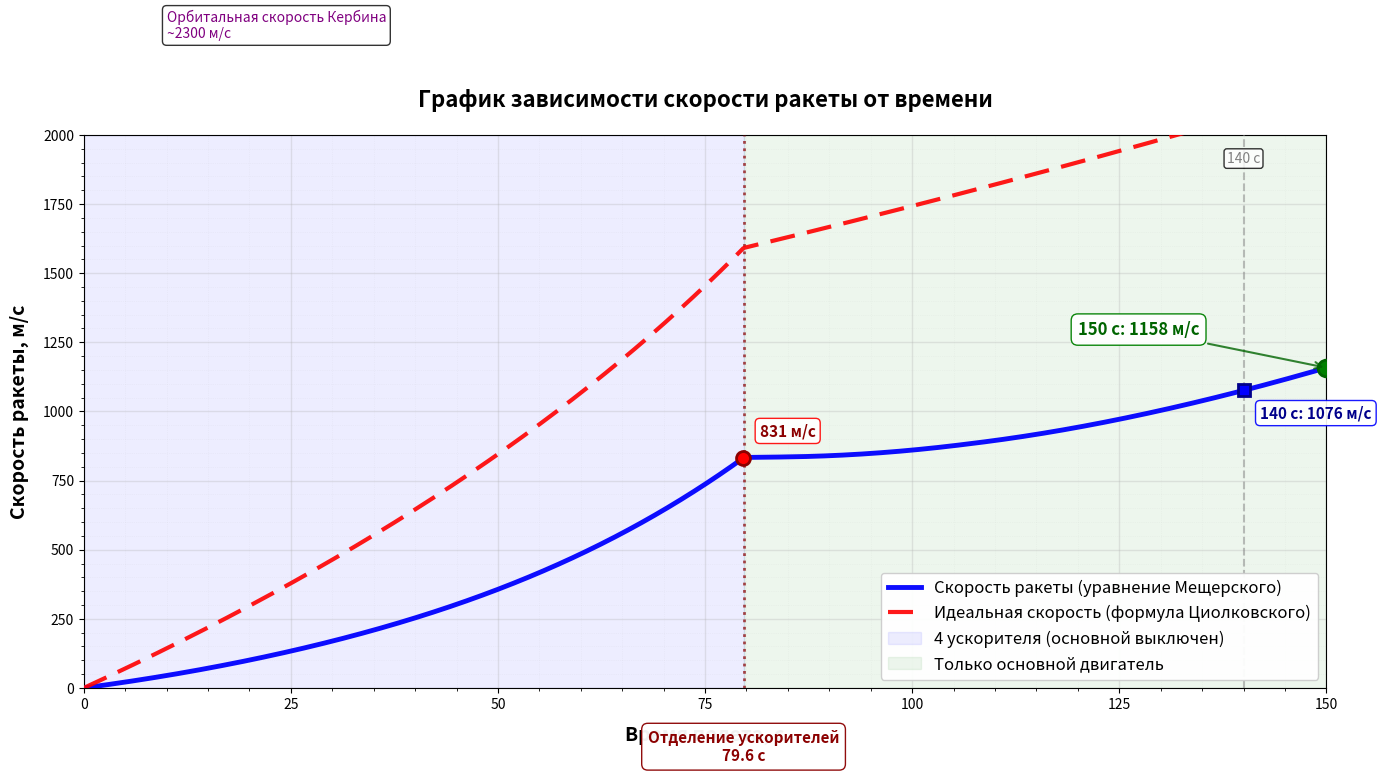

Write the Python code that produced this figure.
import numpy as np
import matplotlib.pyplot as plt
import math

# Константы Кербина
R = 600000.0  # м
g0 = 9.81  # м/с²
rho0 = 1.223  # кг/м³
H_atm = 5000.0  # м

# Параметры ракеты (оригинальные)
M0 = 439000.0  # кг
F_b = 1515000.0  # Н (один ускоритель)
F_m = 1443000.0  # Н (основной двигатель)
Isp_b = 205.0  # с (ускорители)
Isp_m = 275.0  # с (основной)
Cd = 0.25
A = 7.07  # м²

# Расходы
mdot_b = F_b / (Isp_b * g0)  # одного ускорителя
mdot_4b = mdot_b * 4  # четырёх ускорителей
mdot_m = F_m / (Isp_m * g0)  # основного двигателя

# Масса ускорителей с топливом
m_boosters_with_fuel = 240000.0  # кг
# Масса после сброса ускорителей (примерно)
m_after_boosters = M0 - m_boosters_with_fuel

# Время работы ускорителей
t_boost = m_boosters_with_fuel / mdot_4b  # ~79.5 с

# Топливо основной ступени
m_fuel_stage1 = 118000.0  # кг
t_main_max = m_fuel_stage1 / mdot_m  # время работы основного двигателя

print("=== ПАРАМЕТРЫ ===")
print(f"Стартовая масса: {M0/1000:.1f} т")
print(f"Тяга 4 ускорителей: {4*F_b/1e6:.2f} МН")
print(f"Тяга основного двигателя: {F_m/1e6:.2f} МН")
print(f"Время работы ускорителей: {t_boost:.1f} с")
print()


# Функции
def rho_atm(h):
    return rho0 * math.exp(-h / H_atm)


def gravity(h):
    return g0 * (R / (R + h)) ** 2


def get_pitch(h, vx):
    """Угол тангажа по высоте и горизонтальной скорости"""
    if h < 800:
        return 90.0
    elif h < 25000:
        return 90 - (h - 800) / (25000 - 800) * 80
    else:
        if vx > 800:
            return 5.0
        else:
            return 10.0


# (уравнение Мещерского) - ДО 150 СЕКУНД
print("Численное моделирование (до 150 секунд)...")
h = 0.0
vx = 0.0
vy = 0.0
m = M0
t = 0.0
dt = 0.1

times_num = []
velocities_num = []
heights_num = []
masses_num = []

# Моделируем до 150 секунд
while t <= 150.0:
    # Определяем, какие двигатели работают
    if t < t_boost:
        # Фаза 1: ТОЛЬКО 4 ускорителя, основной двигатель ВЫКЛЮЧЕН
        F = 4 * F_b
        mdot = mdot_4b
    else:
        # Фаза 2: ТОЛЬКО основной двигатель (ускорители сброшены)
        F = F_m
        mdot = mdot_m
        # В момент сброса мгновенно уменьшаем массу
        if t - dt < t_boost <= t:
            m = m_after_boosters  # сбрасываем ускорители

    # Угол тангажа
    pitch = get_pitch(h, vx)
    theta = math.radians(pitch)

    # Полная скорость
    v = math.sqrt(vx**2 + vy**2) if (vx != 0 or vy != 0) else 0

    # Атмосфера и гравитация
    rho = rho_atm(h)
    g = gravity(h)

    # Сила сопротивления
    D = 0.5 * rho * v**2 * Cd * A
    if v > 0:
        Dx = D * (vx / v)
        Dy = D * (vy / v)
    else:
        Dx, Dy = 0, 0

    # Ускорения (уравнение Мещерского)
    ax = (F * math.cos(theta) - Dx) / m
    ay = (F * math.sin(theta) - Dy) / m - g

    # Интегрирование
    vx += ax * dt
    vy += ay * dt
    h += vy * dt
    m -= mdot * dt
    t += dt

    # Сохранение
    v_total = math.sqrt(vx**2 + vy**2)
    times_num.append(t)
    velocities_num.append(v_total)
    heights_num.append(h)
    masses_num.append(m)

# (формула Циолковского) - ДО 150 СЕКУНД
print("Аналитический расчёт (до 150 секунд)...")


def calculate_ideal_velocity():
    """Рассчитывает идеальную скорость по формуле Циолковского"""
    times_ideal = np.linspace(0, min(150.0, t_boost + t_main_max), 1000)
    velocities_ideal = []

    for t_val in times_ideal:
        if t_val < t_boost:
            # Фаза 1: только ускорители
            m_t = M0 - mdot_4b * t_val
            if m_t > m_after_boosters:
                v_ideal = Isp_b * g0 * math.log(M0 / m_t)
            else:
                # Доходим до момента сброса
                m_at_sep = m_after_boosters
                v_to_sep = Isp_b * g0 * math.log(M0 / m_at_sep)
                v_ideal = v_to_sep
        else:
            # Фаза 2: только основной двигатель
            # Масса в момент сброса
            m_at_sep = m_after_boosters
            # Скорость в момент сброса
            v_at_sep = Isp_b * g0 * math.log(M0 / m_at_sep)
            # Время работы основного двигателя
            t_main = t_val - t_boost
            m_t_main = m_at_sep - mdot_m * t_main
            if m_t_main > m_at_sep * 0.3:
                v_ideal = v_at_sep + Isp_m * g0 * math.log(m_at_sep / m_t_main)
            else:
                v_ideal = v_at_sep

        velocities_ideal.append(v_ideal)

    return times_ideal, velocities_ideal


times_ideal, velocities_ideal = calculate_ideal_velocity()

# ============================================================================
# скорость от времени (0-150 секунд, 0-2000 м/с)
# ============================================================================

fig, ax = plt.subplots(figsize=(14, 8))

# 1. Основная линия - РЕАЛЬНАЯ СКОРОСТЬ
ax.plot(
    times_num,
    velocities_num,
    "b-",
    linewidth=3.5,
    label="Скорость ракеты (уравнение Мещерского)",
    zorder=5,
    alpha=0.95,
)

# 2. Идеальная скорость - красный пунктир (ЯРКИЙ И ТОЛСТЫЙ)
ax.plot(
    times_ideal,
    velocities_ideal,
    "r--",
    linewidth=3.0,
    label="Идеальная скорость (формула Циолковского)",
    alpha=0.9,
    zorder=6,
    dashes=(6, 3),
)

# 3. Разметка графика
t_sep = t_boost

# Зона ускорителей
ax.axvspan(
    0,
    t_sep,
    alpha=0.07,
    color="blue",
    label="4 ускорителя (основной выключен)",
    zorder=1,
)

# Зона основного двигателя
ax.axvspan(
    t_sep, 150, alpha=0.07, color="green", label="Только основной двигатель", zorder=1
)

# Линия отделения ускорителей
ax.axvline(x=t_sep, color="darkred", linestyle=":", linewidth=2.0, alpha=0.7, zorder=4)

# Текст отделения ускорителей (сбоку, не на графике)
ax.text(
    t_sep,
    -150,
    f"Отделение ускорителей\n{t_sep:.1f} с",
    fontsize=11,
    color="darkred",
    fontweight="bold",
    ha="center",
    va="top",
    bbox=dict(
        boxstyle="round,pad=0.4", facecolor="white", alpha=0.95, edgecolor="darkred"
    ),
    zorder=10,
)

# 4. Настройка осей
ax.set_xlabel("Время полета, с", fontsize=14, fontweight="bold", labelpad=10)
ax.set_ylabel("Скорость ракеты, м/с", fontsize=14, fontweight="bold", labelpad=10)
ax.set_title(
    "График зависимости скорости ракеты от времени",
    fontsize=16,
    fontweight="bold",
    pad=20,
)

# ГРАНИЦЫ
ax.set_xlim(0, 150)
ax.set_ylim(0, 2000)

# Сетка
ax.set_xticks(np.arange(0, 151, 25))
ax.set_yticks(np.arange(0, 2001, 250))
minor_xticks = np.arange(0, 151, 5)
minor_yticks = np.arange(0, 2001, 50)
ax.set_xticks(minor_xticks, minor=True)
ax.set_yticks(minor_yticks, minor=True)
ax.grid(True, which="major", linestyle="-", alpha=0.3, linewidth=1.0)
ax.grid(True, which="minor", linestyle=":", alpha=0.15, linewidth=0.5)

# 5. Легенда
ax.legend(loc="lower right", fontsize=12, framealpha=0.95)

# 6. Ключевые точки
if len(times_num) > 0:
    # Скорость в момент отделения
    idx_sep = min(range(len(times_num)), key=lambda i: abs(times_num[i] - t_sep))
    if idx_sep < len(velocities_num):
        v_sep = velocities_num[idx_sep]
        ax.plot(
            times_num[idx_sep],
            v_sep,
            "o",
            markersize=10,
            markeredgecolor="darkred",
            markerfacecolor="red",
            markeredgewidth=2,
            zorder=7,
        )

        # Подпись точки отделения
        ax.text(
            times_num[idx_sep] + 2,
            v_sep + 80,
            f"{v_sep:.0f} м/с",
            fontsize=11,
            color="darkred",
            fontweight="bold",
            bbox=dict(
                boxstyle="round,pad=0.3", facecolor="white", alpha=0.9, edgecolor="red"
            ),
            zorder=8,
        )

    # Скорость на 140 секундах (оригинальная граница)
    idx_140 = min(range(len(times_num)), key=lambda i: abs(times_num[i] - 140))
    if idx_140 < len(velocities_num):
        v_140 = velocities_num[idx_140]
        ax.plot(
            times_num[idx_140],
            v_140,
            "s",
            markersize=9,
            markeredgecolor="darkblue",
            markerfacecolor="blue",
            markeredgewidth=2,
            zorder=7,
        )

        # Подпись точки 140с
        ax.text(
            times_num[idx_140] + 2,
            v_140 - 100,
            f"140 с: {v_140:.0f} м/с",
            fontsize=11,
            color="darkblue",
            fontweight="bold",
            bbox=dict(
                boxstyle="round,pad=0.3", facecolor="white", alpha=0.9, edgecolor="blue"
            ),
            zorder=8,
        )

    # Скорость на 150 секундах
    idx_150 = min(range(len(times_num)), key=lambda i: abs(times_num[i] - 150))
    if idx_150 < len(velocities_num):
        v_150 = velocities_num[idx_150]
        ax.plot(
            times_num[idx_150],
            v_150,
            "o",
            markersize=12,
            markeredgecolor="darkgreen",
            markerfacecolor="green",
            markeredgewidth=2,
            zorder=7,
        )

        # Подпись конечной точки
        ax.annotate(
            f"150 с: {v_150:.0f} м/с",
            xy=(times_num[idx_150], v_150),
            xytext=(times_num[idx_150] - 30, v_150 + 120),
            fontsize=12,
            color="darkgreen",
            fontweight="bold",
            arrowprops=dict(
                arrowstyle="->", color="darkgreen", alpha=0.8, linewidth=1.5
            ),
            bbox=dict(
                boxstyle="round,pad=0.4",
                facecolor="white",
                alpha=0.95,
                edgecolor="green",
            ),
            zorder=8,
        )

# 7. Вертикальная линия на 140 секундах (оригинальная граница)
ax.axvline(x=140, color="gray", linestyle="--", linewidth=1.5, alpha=0.5, zorder=3)
ax.text(
    140,
    1900,
    "140 с",
    fontsize=10,
    color="gray",
    ha="center",
    bbox=dict(boxstyle="round,pad=0.2", facecolor="white", alpha=0.8),
)

# 8. Горизонтальная линия орбитальной скорости Кербина (~2300 м/с)
orbital_v = 2300
ax.axhline(
    y=orbital_v, color="purple", linestyle="-.", linewidth=2.0, alpha=0.6, zorder=3
)
ax.text(
    10,
    orbital_v + 50,
    f"Орбитальная скорость Кербина\n~{orbital_v} м/с",
    fontsize=10,
    color="purple",
    bbox=dict(boxstyle="round,pad=0.3", facecolor="white", alpha=0.8),
)

plt.tight_layout()

# ВЫВОД РЕЗУЛЬТАТОВ
print("\n" + "=" * 60)
print("РЕЗУЛЬТАТЫ МОДЕЛИРОВАНИЯ (до 150 секунд)")
print("=" * 60)
if times_num:
    # В момент отделения
    idx_sep = min(range(len(times_num)), key=lambda i: abs(times_num[i] - t_sep))
    if idx_sep < len(velocities_num):
        print(
            f"Скорость при отделении ускорителей ({t_sep:.1f} с): {velocities_num[idx_sep]:.1f} м/с"
        )

    # На 140 секундах
    idx_140 = min(range(len(times_num)), key=lambda i: abs(times_num[i] - 140))
    if idx_140 < len(velocities_num):
        print(f"Скорость на 140 секундах: {velocities_num[idx_140]:.1f} м/с")

    # На 150 секундах
    idx_150 = min(range(len(times_num)), key=lambda i: abs(times_num[i] - 150))
    if idx_150 < len(velocities_num):
        print(f"Скорость на 150 секундах: {velocities_num[idx_150]:.1f} м/с")
        print(f"Высота на 150 секундах: {heights_num[idx_150]/1000:.1f} км")
        print(f"Масса на 150 секундах: {masses_num[idx_150]/1000:.1f} т")

    # Разница между реальной и идеальной скоростью
    if len(velocities_ideal) > 0:
        idx_ideal_150 = min(
            range(len(times_ideal)), key=lambda i: abs(times_ideal[i] - 150)
        )
        if idx_ideal_150 < len(velocities_ideal):
            v_ideal_150 = velocities_ideal[idx_ideal_150]
            v_real_150 = velocities_num[idx_150]
            loss = v_ideal_150 - v_real_150
            loss_percent = (loss / v_ideal_150) * 100
            print(f"\nИдеальная скорость на 150 с: {v_ideal_150:.1f} м/с")
            print(f"Суммарные потери скорости: {loss:.1f} м/с ({loss_percent:.1f}%)")
            print(f"Эффективность: {(1 - loss/v_ideal_150)*100:.1f}%")

print("\n" + "=" * 60)

# Сохраняем график
plt.savefig("график_скорость_время_150с.png", dpi=300, bbox_inches="tight")
print("✅ График сохранен как 'график_скорость_время_150с.png'")

plt.show()
